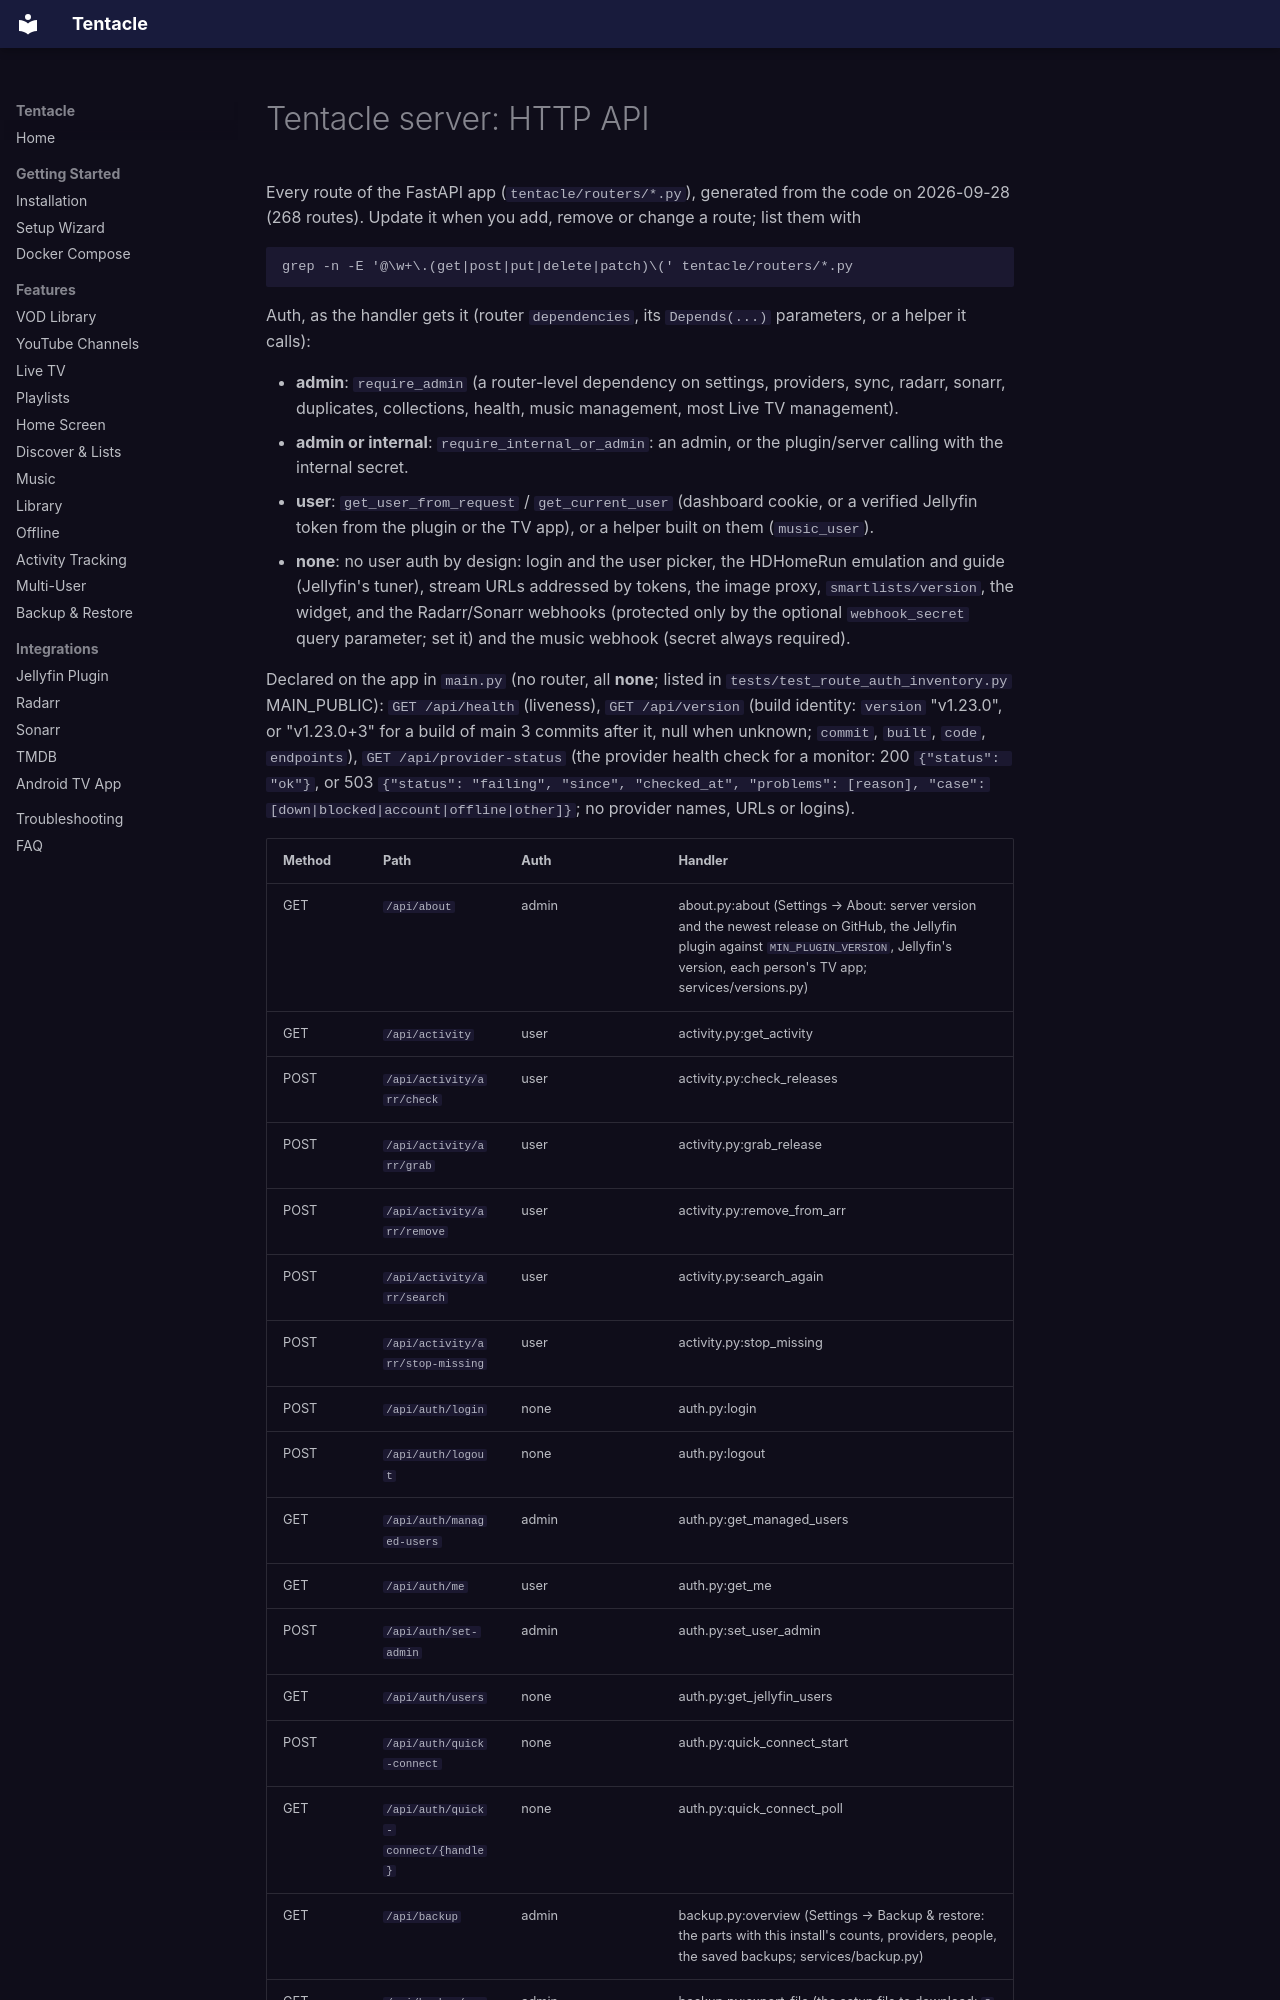

repository: lucas-romanenko/jellyfin-tentacle · page: agents/server-api/index.html · generator: mkdocs

# Tentacle server: HTTP API

Every route of the FastAPI app (`tentacle/routers/*.py`), generated from
the code on 2026-09-28 (268 routes). Update it when you add, remove or
change a route; list them with

```
grep -n -E '@\w+\.(get|post|put|delete|patch)\(' tentacle/routers/*.py
```

Auth, as the handler gets it (router `dependencies`, its `Depends(...)`
parameters, or a helper it calls):

- **admin**: `require_admin` (a router-level dependency on settings,
  providers, sync, radarr, sonarr, duplicates, collections, health, music
  management, most Live TV management).
- **admin or internal**: `require_internal_or_admin`: an admin, or the
  plugin/server calling with the internal secret.
- **user**: `get_user_from_request` / `get_current_user` (dashboard cookie,
  or a verified Jellyfin token from the plugin or the TV app), or a helper
  built on them (`music_user`).
- **none**: no user auth by design: login and the user picker, the
  HDHomeRun emulation and guide (Jellyfin's tuner), stream URLs addressed by
  tokens, the image proxy, `smartlists/version`, the widget, and the
  Radarr/Sonarr webhooks (protected only by the optional `webhook_secret`
  query parameter; set it) and the music webhook (secret always required).

Declared on the app in `main.py` (no router, all **none**; listed in
`tests/test_route_auth_inventory.py` MAIN_PUBLIC): `GET /api/health`
(liveness), `GET /api/version` (build identity: `version` "v1.23.0", or
"v1.23.0+3" for a build of main 3 commits after it, null when unknown;
`commit`, `built`, `code`, `endpoints`), `GET /api/provider-status`
(the provider health check for a monitor: 200 `{"status": "ok"}`, or 503
`{"status": "failing", "since", "checked_at", "problems": [reason], "case":
[down|blocked|account|offline|other]}`; no provider names, URLs or logins).
